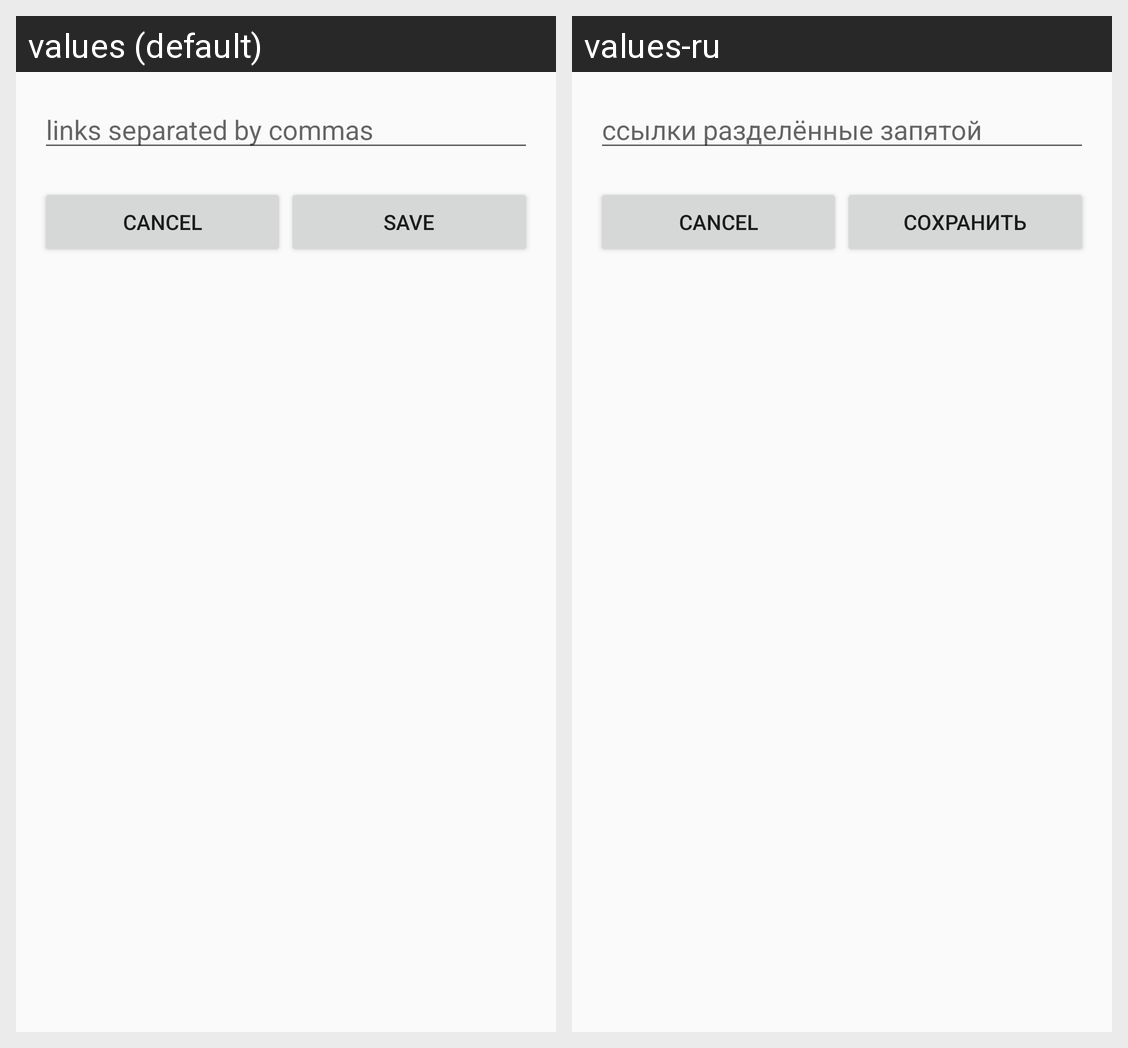

Here is an Android app screen in its default locale and in the app's own translations. Write out the translated-string differences for the strings that appear on this screen.
Android screen res/layout/fragment_dialog_event_links.xml rendered under 2 locales, left to right: values (default), values-ru. Device: Nexus 5 (rendered at 1080×1920; each locale shown at half size, 540×960, under a caption strip naming it); theme AppTheme.
Strings drawn on this screen, with the default value and each locale's value (text and hints the layout hard-codes, and strings that could not be matched under every locale, appear in the picture but are not listed):

dialog_links
  values: links separated by commas
  values-ru: ссылки разделённые запятой

save
  values: Save
  values-ru: Сохранить
